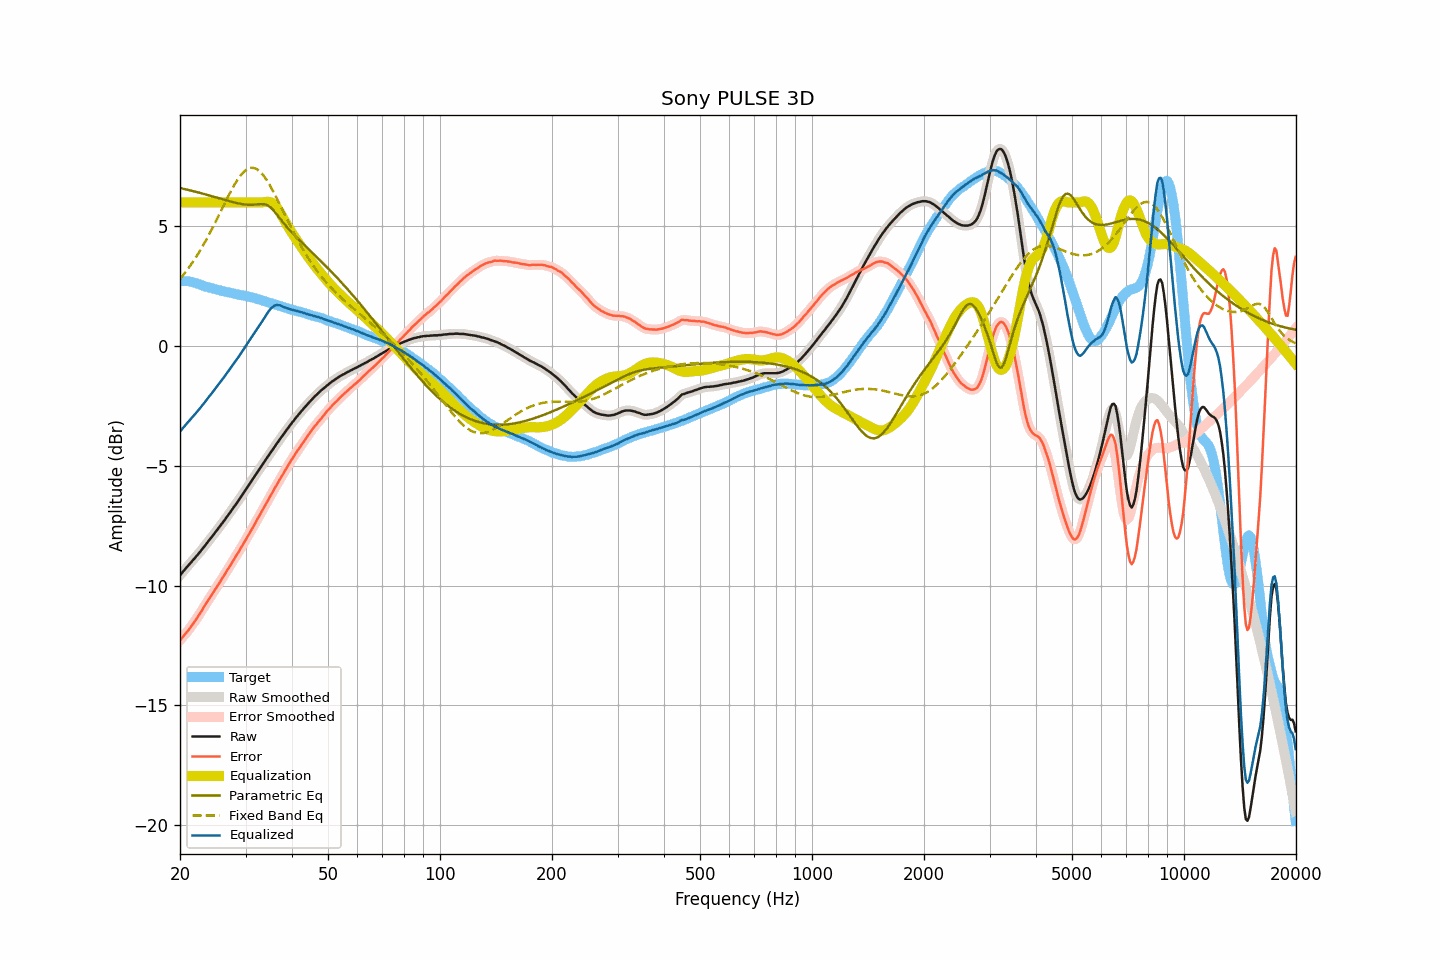

The table this chart was drawn from, first rows:
frequency, raw, smoothed, error, error_smoothed, equalization, parametric_eq, fixed_band_eq, equalized_raw, equalized_smoothed, target
20.00, -9.57, -9.57, -12.29, -12.29, 6.00, 6.60, 2.80, -3.57, -3.57, 2.72
20.20, -9.49, -9.49, -12.21, -12.21, 6.00, 6.58, 2.88, -3.49, -3.49, 2.71
20.40, -9.41, -9.41, -12.13, -12.13, 6.00, 6.57, 2.96, -3.41, -3.41, 2.71
20.61, -9.33, -9.33, -12.05, -12.05, 6.00, 6.55, 3.05, -3.33, -3.33, 2.71
20.81, -9.25, -9.25, -11.97, -11.97, 6.00, 6.54, 3.14, -3.25, -3.25, 2.71
21.02, -9.17, -9.18, -11.89, -11.88, 6.00, 6.52, 3.23, -3.17, -3.18, 2.71
21.23, -9.10, -9.10, -11.79, -11.79, 6.00, 6.50, 3.32, -3.10, -3.10, 2.69
21.44, -9.02, -9.02, -11.70, -11.70, 6.00, 6.49, 3.42, -3.02, -3.02, 2.68
21.66, -8.94, -8.95, -11.61, -11.61, 6.00, 6.47, 3.51, -2.94, -2.95, 2.66
21.87, -8.87, -8.87, -11.51, -11.51, 6.00, 6.45, 3.61, -2.87, -2.87, 2.64
22.09, -8.79, -8.79, -11.42, -11.41, 6.00, 6.44, 3.72, -2.79, -2.79, 2.63
22.31, -8.71, -8.71, -11.31, -11.32, 6.00, 6.42, 3.82, -2.71, -2.71, 2.60
22.54, -8.63, -8.63, -11.21, -11.21, 6.00, 6.40, 3.93, -2.63, -2.63, 2.58
22.76, -8.55, -8.55, -11.11, -11.10, 6.00, 6.38, 4.05, -2.55, -2.55, 2.56
22.99, -8.46, -8.47, -10.99, -10.99, 6.00, 6.37, 4.16, -2.46, -2.47, 2.53
23.22, -8.38, -8.38, -10.88, -10.88, 6.00, 6.35, 4.28, -2.38, -2.38, 2.50
23.45, -8.29, -8.29, -10.77, -10.77, 6.00, 6.33, 4.40, -2.29, -2.29, 2.48
23.69, -8.20, -8.21, -10.67, -10.67, 6.00, 6.31, 4.52, -2.20, -2.21, 2.47
23.92, -8.12, -8.12, -10.57, -10.57, 6.00, 6.29, 4.64, -2.12, -2.12, 2.44
24.16, -8.03, -8.03, -10.47, -10.47, 6.00, 6.27, 4.77, -2.03, -2.03, 2.43
24.40, -7.95, -7.95, -10.36, -10.36, 6.00, 6.25, 4.90, -1.95, -1.95, 2.41
24.65, -7.86, -7.86, -10.26, -10.26, 6.00, 6.23, 5.03, -1.86, -1.86, 2.39
24.89, -7.78, -7.78, -10.15, -10.15, 6.00, 6.22, 5.17, -1.78, -1.78, 2.37
25.14, -7.69, -7.69, -10.05, -10.05, 6.00, 6.20, 5.30, -1.69, -1.69, 2.36
25.39, -7.60, -7.60, -9.94, -9.94, 6.00, 6.18, 5.44, -1.60, -1.60, 2.34
25.65, -7.51, -7.51, -9.84, -9.83, 6.00, 6.16, 5.57, -1.51, -1.51, 2.33
25.91, -7.42, -7.42, -9.72, -9.73, 6.00, 6.14, 5.71, -1.42, -1.42, 2.30
26.16, -7.33, -7.33, -9.62, -9.62, 6.00, 6.12, 5.85, -1.33, -1.33, 2.29
26.43, -7.24, -7.24, -9.52, -9.51, 6.00, 6.10, 5.98, -1.24, -1.24, 2.27
26.69, -7.14, -7.15, -9.40, -9.40, 6.00, 6.08, 6.12, -1.14, -1.15, 2.25
26.96, -7.05, -7.05, -9.30, -9.30, 6.00, 6.06, 6.25, -1.05, -1.05, 2.24
27.23, -6.96, -6.96, -9.19, -9.19, 6.00, 6.04, 6.38, -0.96, -0.96, 2.23
27.50, -6.86, -6.87, -9.08, -9.08, 6.00, 6.03, 6.51, -0.86, -0.87, 2.22
27.77, -6.77, -6.77, -8.97, -8.97, 6.00, 6.01, 6.63, -0.77, -0.77, 2.20
28.05, -6.68, -6.68, -8.87, -8.86, 6.00, 5.99, 6.75, -0.68, -0.68, 2.19
28.33, -6.58, -6.59, -8.75, -8.75, 6.00, 5.98, 6.86, -0.58, -0.59, 2.17
28.62, -6.49, -6.49, -8.65, -8.64, 6.00, 5.96, 6.97, -0.49, -0.49, 2.15
28.90, -6.39, -6.39, -8.53, -8.53, 6.00, 5.95, 7.06, -0.39, -0.39, 2.14
29.19, -6.29, -6.29, -8.41, -8.42, 6.00, 5.93, 7.15, -0.29, -0.29, 2.12
29.48, -6.19, -6.19, -8.31, -8.31, 6.00, 5.92, 7.22, -0.19, -0.19, 2.12
29.78, -6.09, -6.09, -8.20, -8.20, 6.00, 5.91, 7.29, -0.09, -0.09, 2.11
30.08, -5.98, -5.99, -8.08, -8.08, 6.00, 5.91, 7.35, 0.02, 0.01, 2.10
30.38, -5.88, -5.88, -7.96, -7.96, 6.00, 5.90, 7.39, 0.12, 0.12, 2.07
30.68, -5.78, -5.78, -7.84, -7.84, 6.00, 5.90, 7.42, 0.22, 0.22, 2.06
30.99, -5.68, -5.68, -7.72, -7.73, 6.00, 5.90, 7.44, 0.32, 0.32, 2.04
31.30, -5.58, -5.58, -7.61, -7.61, 6.00, 5.90, 7.44, 0.42, 0.42, 2.03
31.61, -5.48, -5.48, -7.50, -7.49, 6.00, 5.90, 7.43, 0.52, 0.52, 2.01
31.93, -5.38, -5.38, -7.38, -7.37, 6.00, 5.91, 7.41, 0.62, 0.62, 1.99
32.24, -5.28, -5.28, -7.24, -7.25, 6.00, 5.92, 7.38, 0.72, 0.72, 1.96
32.57, -5.18, -5.18, -7.13, -7.13, 6.00, 5.92, 7.32, 0.82, 0.82, 1.95
32.89, -5.08, -5.08, -7.02, -7.01, 6.00, 5.93, 7.27, 0.92, 0.92, 1.93
33.22, -4.98, -4.98, -6.88, -6.89, 6.00, 5.93, 7.19, 1.02, 1.02, 1.90
33.55, -4.88, -4.88, -6.77, -6.77, 6.00, 5.93, 7.11, 1.12, 1.12, 1.89
33.89, -4.78, -4.78, -6.65, -6.65, 6.01, 5.91, 7.02, 1.23, 1.23, 1.87
34.23, -4.68, -4.68, -6.53, -6.53, 6.02, 5.89, 6.92, 1.34, 1.34, 1.84
34.57, -4.58, -4.58, -6.40, -6.40, 6.02, 5.85, 6.81, 1.44, 1.44, 1.82
34.92, -4.48, -4.48, -6.28, -6.28, 6.01, 5.81, 6.70, 1.53, 1.53, 1.80
35.27, -4.38, -4.39, -6.17, -6.17, 5.98, 5.74, 6.58, 1.60, 1.60, 1.78
35.62, -4.29, -4.29, -6.05, -6.05, 5.94, 5.68, 6.45, 1.65, 1.65, 1.76
35.97, -4.19, -4.19, -5.93, -5.93, 5.88, 5.60, 6.32, 1.69, 1.69, 1.74
... 635 more rows
